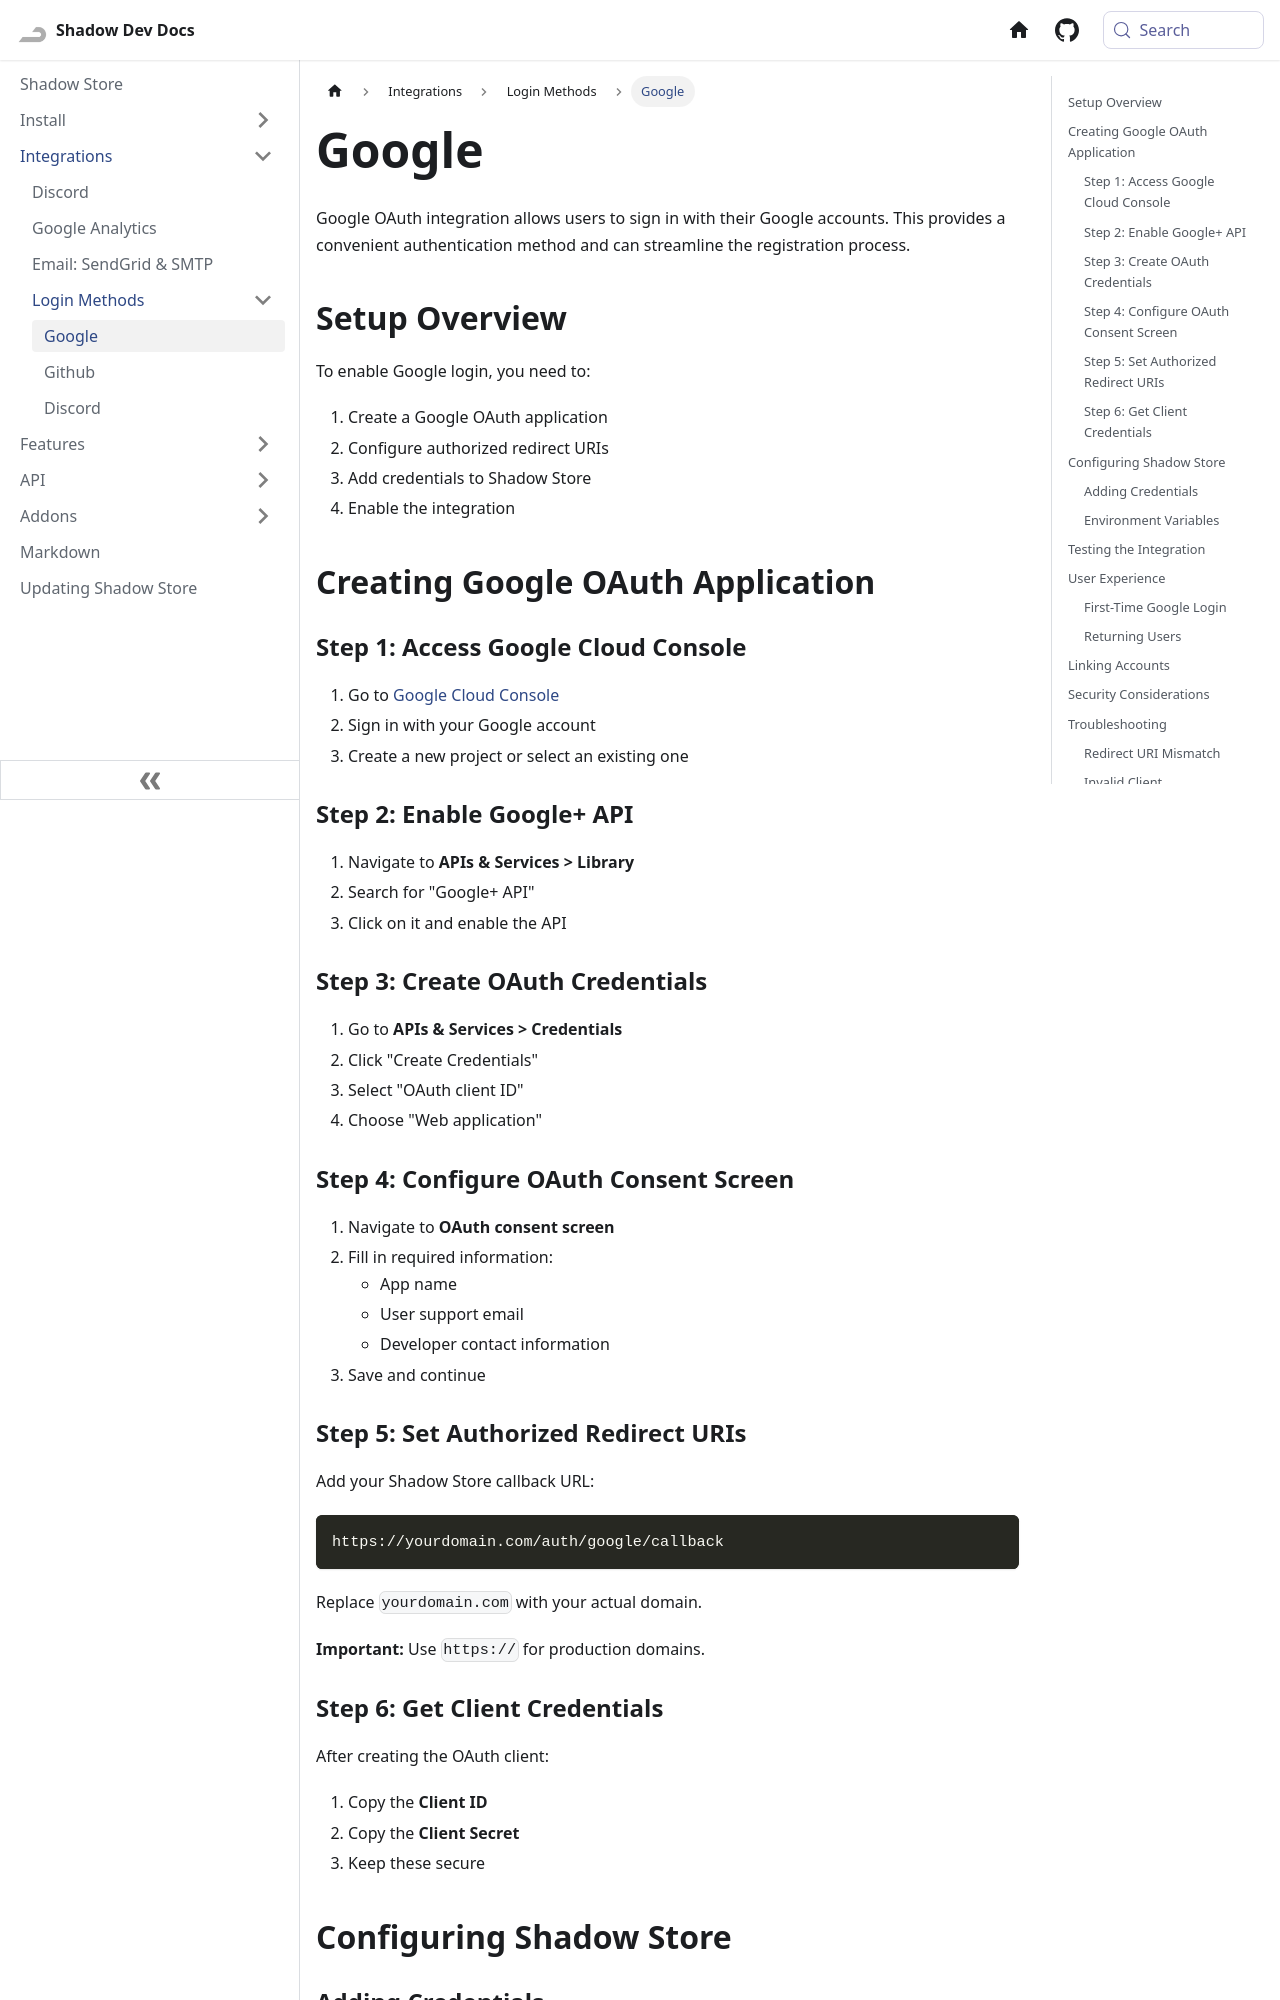

repository: Shadow-Develops/docusaurus · page: shadowStore/integrations/login/google.html · generator: docusaurus

---
sidebar_position: 1
---

# Google

Google OAuth integration allows users to sign in with their Google accounts. This provides a convenient authentication method and can streamline the registration process.

## Setup Overview

To enable Google login, you need to:

1. Create a Google OAuth application
2. Configure authorized redirect URIs
3. Add credentials to Shadow Store
4. Enable the integration

## Creating Google OAuth Application

### Step 1: Access Google Cloud Console

1. Go to [Google Cloud Console](https://console.cloud.google.com/)
2. Sign in with your Google account
3. Create a new project or select an existing one

### Step 2: Enable Google+ API

1. Navigate to **APIs & Services > Library**
2. Search for "Google+ API"
3. Click on it and enable the API

### Step 3: Create OAuth Credentials

1. Go to **APIs & Services > Credentials**
2. Click "Create Credentials"
3. Select "OAuth client ID"
4. Choose "Web application"

### Step 4: Configure OAuth Consent Screen

1. Navigate to **OAuth consent screen**
2. Fill in required information:
   - App name
   - User support email
   - Developer contact information
3. Save and continue

### Step 5: Set Authorized Redirect URIs

Add your Shadow Store callback URL:

```
https://yourdomain.com/auth/google/callback
```

Replace `yourdomain.com` with your actual domain.

**Important:** Use `https://` for production domains.
